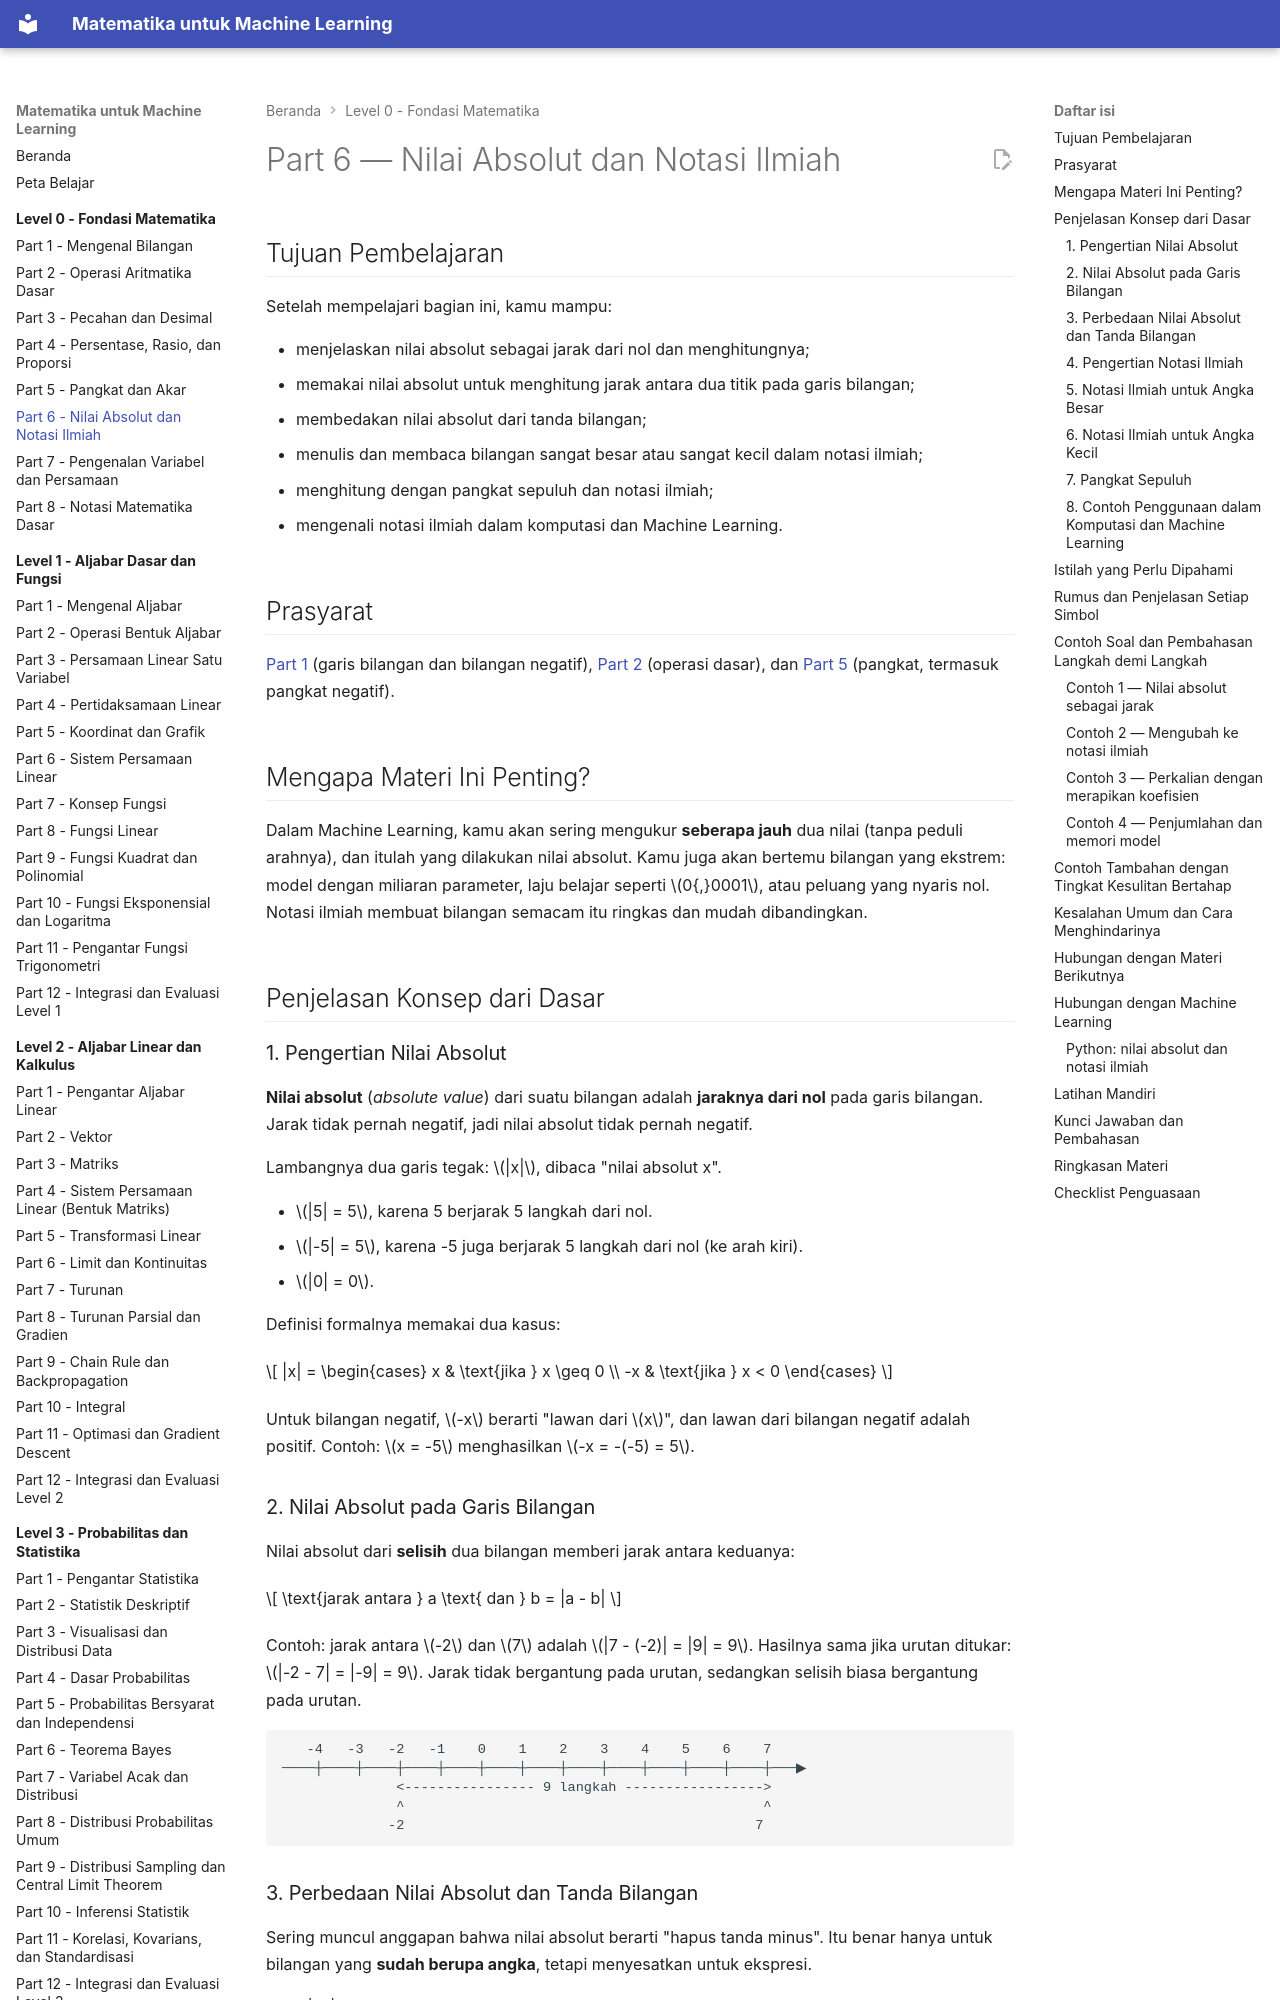

repository: TopekoX/matematika-machine-learning · page: level-0-fondasi-matematika/06-nilai-absolut-dan-notasi-ilmiah/index.html · generator: mkdocs

# Part 6 — Nilai Absolut dan Notasi Ilmiah

## Tujuan Pembelajaran

Setelah mempelajari bagian ini, kamu mampu:

- menjelaskan nilai absolut sebagai jarak dari nol dan menghitungnya;
- memakai nilai absolut untuk menghitung jarak antara dua titik pada garis bilangan;
- membedakan nilai absolut dari tanda bilangan;
- menulis dan membaca bilangan sangat besar atau sangat kecil dalam notasi ilmiah;
- menghitung dengan pangkat sepuluh dan notasi ilmiah;
- mengenali notasi ilmiah dalam komputasi dan Machine Learning.

## Prasyarat

[Part 1](01-mengenal-bilangan.md) (garis bilangan dan bilangan negatif), [Part 2](02-operasi-aritmatika-dasar.md) (operasi dasar), dan [Part 5](05-pangkat-dan-akar.md) (pangkat, termasuk pangkat negatif).

## Mengapa Materi Ini Penting?

Dalam Machine Learning, kamu akan sering mengukur **seberapa jauh** dua nilai (tanpa peduli arahnya), dan itulah yang dilakukan nilai absolut. Kamu juga akan bertemu bilangan yang ekstrem: model dengan miliaran parameter, laju belajar seperti $0{,}0001$, atau peluang yang nyaris nol. Notasi ilmiah membuat bilangan semacam itu ringkas dan mudah dibandingkan.

## Penjelasan Konsep dari Dasar

### 1. Pengertian Nilai Absolut

**Nilai absolut** (*absolute value*) dari suatu bilangan adalah **jaraknya dari nol** pada garis bilangan. Jarak tidak pernah negatif, jadi nilai absolut tidak pernah negatif.

Lambangnya dua garis tegak: $|x|$, dibaca "nilai absolut x".

- $|5| = 5$, karena 5 berjarak 5 langkah dari nol.
- $|-5| = 5$, karena -5 juga berjarak 5 langkah dari nol (ke arah kiri).
- $|0| = 0$.

Definisi formalnya memakai dua kasus:

$$
|x| =
\begin{cases}
x & \text{jika } x \geq 0 \\
-x & \text{jika } x < 0
\end{cases}
$$

Untuk bilangan negatif, $-x$ berarti "lawan dari $x$", dan lawan dari bilangan negatif adalah positif. Contoh: $x = -5$ menghasilkan $-x = -(-5) = 5$.

### 2. Nilai Absolut pada Garis Bilangan

Nilai absolut dari **selisih** dua bilangan memberi jarak antara keduanya:

$$
\text{jarak antara } a \text{ dan } b = |a - b|
$$

Contoh: jarak antara $-2$ dan $7$ adalah $|7 - (-2)| = |9| = 9$. Hasilnya sama jika urutan ditukar: $|-2 - 7| = |-9| = 9$. Jarak tidak bergantung pada urutan, sedangkan selisih biasa bergantung pada urutan.

```text
   -4   -3   -2   -1    0    1    2    3    4    5    6    7
────┼────┼────┼────┼────┼────┼────┼────┼────┼────┼────┼────┼───▶
              <---------------- 9 langkah ----------------->
              ^                                            ^
             -2                                           7
```
